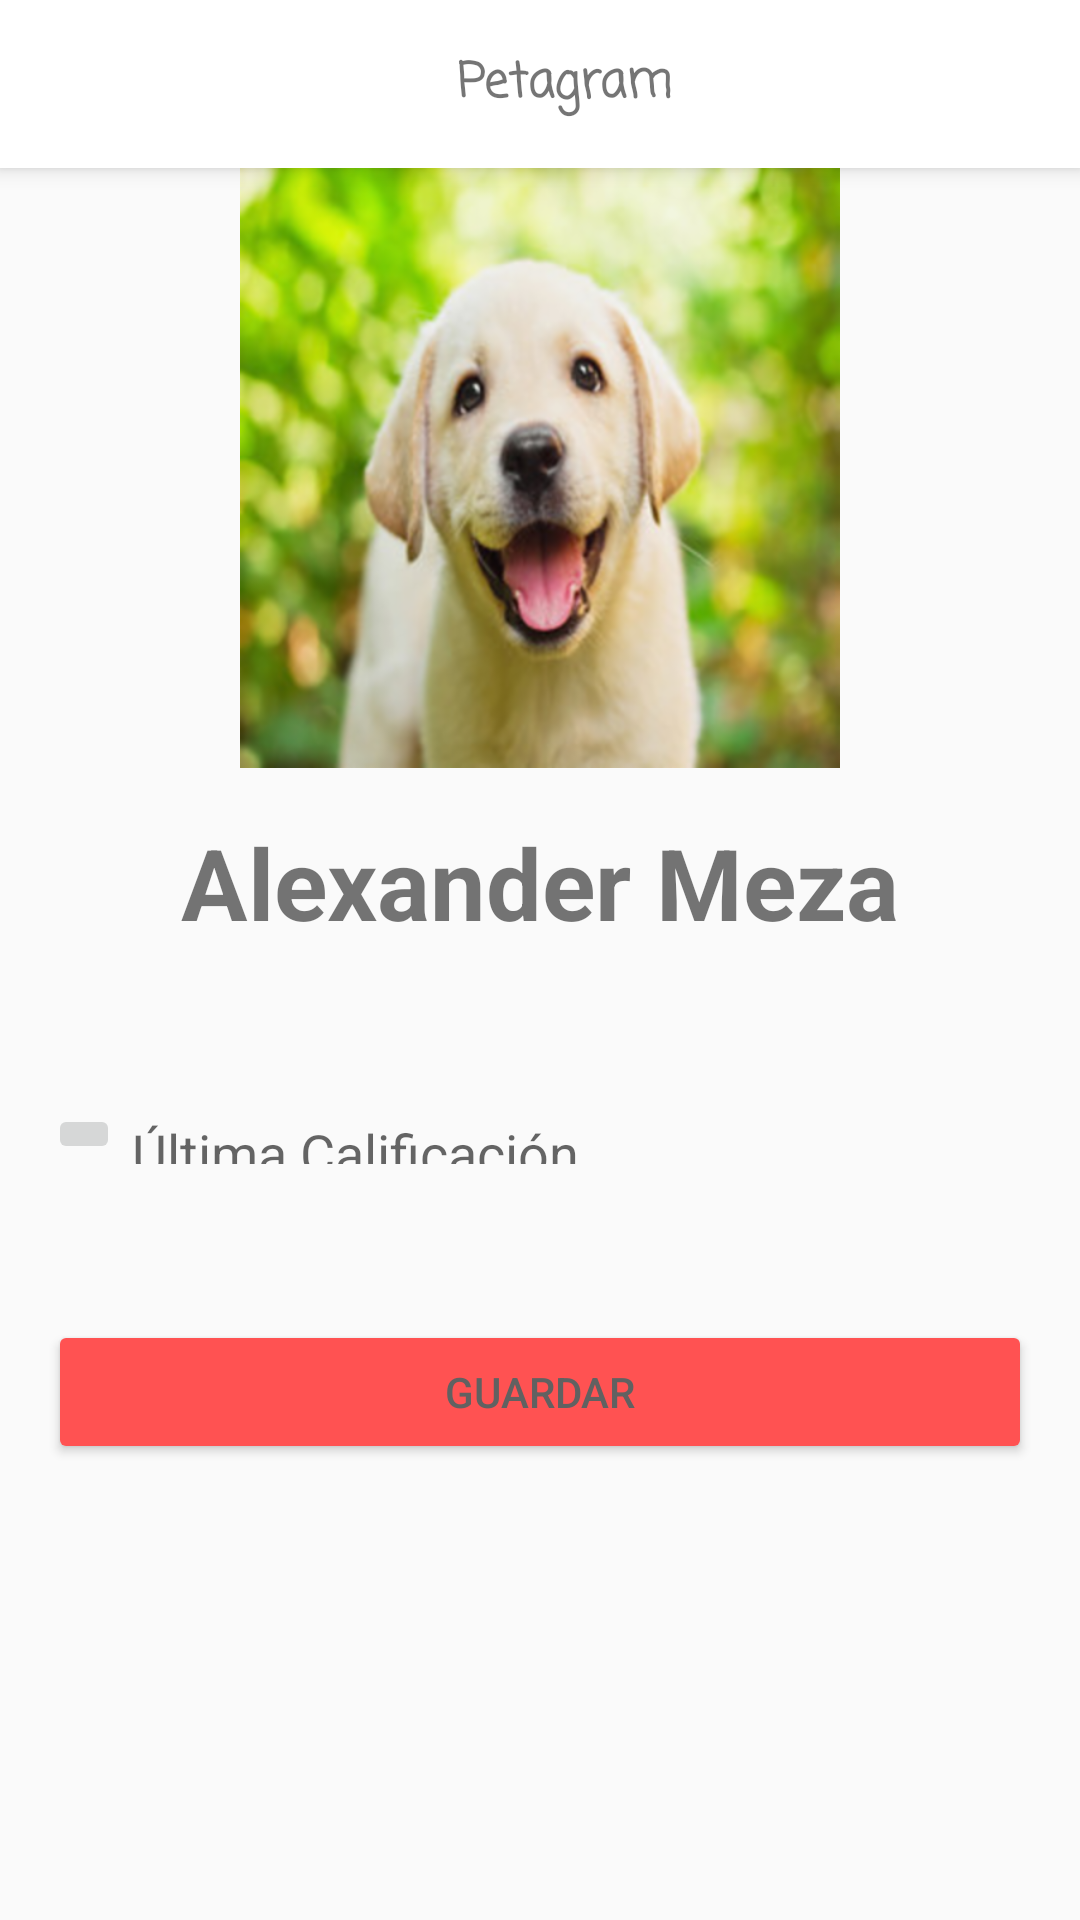

Android layout source for this screen:
<!-- AndroidManifest.xml: application theme AppTheme -->
<!-- res/layout/activity_detalle_mascota.xml -->
<?xml version="1.0" encoding="utf-8"?>
<LinearLayout xmlns:android="http://schemas.android.com/apk/res/android"
    xmlns:app="http://schemas.android.com/apk/res-auto"
    xmlns:tools="http://schemas.android.com/tools"
    android:id="@+id/activity_detalle_contacto"
    android:layout_width="match_parent"
    android:layout_height="match_parent"
    tools:context="com.ameza.petagram.DetalleMascota"
    android:orientation="vertical">

    <include android:id="@+id/miActionBar"
        layout="@layout/layout_action_bar"
        ></include>

    <ScrollView
        android:layout_width="match_parent"
        android:layout_height="match_parent">

    <LinearLayout
        android:layout_width="match_parent"
        android:layout_height="match_parent"
        android:orientation="vertical">


    <ImageView
        android:id="@+id/imageView_detalle_mascota"
        android:layout_width="match_parent"
        android:layout_height="@dimen/tamano_imagen_mascota"
        app:srcCompat="@drawable/perro" />

    <TextView
        android:id="@+id/tvNombre_mascota_detalle_mascota"
        android:layout_width="match_parent"
        android:layout_height="wrap_content"
        android:text="@string/nombre"
        android:textStyle="bold"
        android:textAlignment="center"
        android:textSize="@dimen/nombre_mascota"
        android:paddingBottom="@dimen/activity_vertical_margin"
        android:paddingLeft="@dimen/activity_horizontal_margin"
        android:paddingRight="@dimen/activity_horizontal_margin"
        android:paddingTop="@dimen/activity_vertical_margin"/>

    <LinearLayout
        android:layout_width="match_parent"
        android:layout_height="wrap_content"
        android:orientation="horizontal"
        android:layout_marginTop="@dimen/top_mascota"
        android:paddingBottom="@dimen/activity_vertical_margin"
        android:paddingLeft="@dimen/activity_horizontal_margin"
        android:paddingRight="@dimen/activity_horizontal_margin"
        android:paddingTop="@dimen/activity_vertical_margin">

        <ImageButton
            android:id="@+id/imgvHuesoLlenoMascotaDetalle"
            android:layout_width="wrap_content"
            android:layout_height="wrap_content"
            android:src="@drawable/hueso_lleno"
            />



        <android.support.design.widget.TextInputLayout
            android:layout_width="match_parent"
            android:layout_height="match_parent">

            <android.support.design.widget.TextInputEditText
                android:layout_width="match_parent"
                android:layout_height="wrap_content"
                android:inputType="textPersonName"
                android:ems="10"
                android:id="@+id/editTextHusesoMascotaDetalle"
                android:hint="@string/pCalificacion" />
        </android.support.design.widget.TextInputLayout>

    </LinearLayout>

    <LinearLayout
        android:layout_width="match_parent"
        android:layout_height="wrap_content"
        android:orientation="horizontal"
        android:layout_marginTop="@dimen/top_mascota"
        android:paddingBottom="@dimen/activity_vertical_margin"
        android:paddingLeft="@dimen/activity_horizontal_margin"
        android:paddingRight="@dimen/activity_horizontal_margin"
        android:paddingTop="@dimen/activity_vertical_margin">

        <Button
            android:id="@+id/btnGuardarDetalle"
            android:layout_width="wrap_content"
            android:layout_height="wrap_content"
            android:layout_weight="1"
            android:text="Guardar"
            android:theme="@style/MiBotonRaised"/>
    </LinearLayout>

    </LinearLayout>
    </ScrollView>

</LinearLayout>
<!-- res/layout/layout_action_bar.xml (included above) -->
<?xml version="1.0" encoding="utf-8"?>
<android.support.v7.widget.Toolbar xmlns:android="http://schemas.android.com/apk/res/android"
    xmlns:app="http://schemas.android.com/apk/res-auto"
    xmlns:tools="http://schemas.android.com/tools"
    android:layout_width="match_parent"
    android:layout_height="?attr/actionBarSize"
    android:background="@color/colorBlancoHiglerBoton"
    android:elevation="@dimen/elevacion_appbar"
    android:theme="@style/ThemeOverlay.AppCompat.ActionBar"
    app:popupTheme="@style/ThemeOverlay.AppCompat.Light"
    >

    <ImageView
        android:layout_width="wrap_content"
        android:layout_height="wrap_content"
        android:src="@drawable/huella"/>

    <TextView
        android:layout_width="match_parent"
        android:layout_height="match_parent"
        android:fontFamily="casual"
        android:gravity="center"
        android:text="@string/app_name"
        android:textSize="16sp"
        android:textStyle="bold" />

</android.support.v7.widget.Toolbar>
<!-- resources referenced by this layout -->
<resources>
  <color name="colorBlancoHiglerBoton">#FFFFFF</color>
  <dimen name="activity_horizontal_margin">16dp</dimen>
  <dimen name="activity_vertical_margin">16dp</dimen>
  <dimen name="elevacion_appbar">4dp</dimen>
  <dimen name="nombre_mascota">33dp</dimen>
  <dimen name="tamano_imagen_mascota">200dp</dimen>
  <dimen name="top_mascota">20dp</dimen>
  <!-- drawable perro: png bitmap (drawable-hdpi, 95797 bytes) -->
  <string name="app_name">Petagram</string>
  <string name="nombre">Alexander Meza</string>
  <string name="pCalificacion">Última Calificación</string>
  <style name="MiBotonRaised" parent="Theme.AppCompat.Light.DarkActionBar">
          <item name="colorButtonNormal">@color/colorAccent</item>
          <item name="colorControlHighlight">@color/colorBlancoHiglerBoton</item>
          <item name="android:textColor">@color/colorText</item>
      </style>
  <style name="AppTheme" parent="Theme.AppCompat.Light.NoActionBar">
          
          <item name="colorPrimary">@color/colorPrimary</item>
          <item name="colorPrimaryDark">@color/colorPrimaryDark</item>
          <item name="colorAccent">@color/colorAccent</item>
          <item name="windowActionBar">false</item>
          <item name="windowNoTitle">true</item>
      </style>
  <color name="colorAccent">#FF5252</color>
  <color name="colorText">#616161</color>
  <color name="colorPrimary">#03A9F4</color>
  <color name="colorPrimaryDark">#0288D1</color>
</resources>
